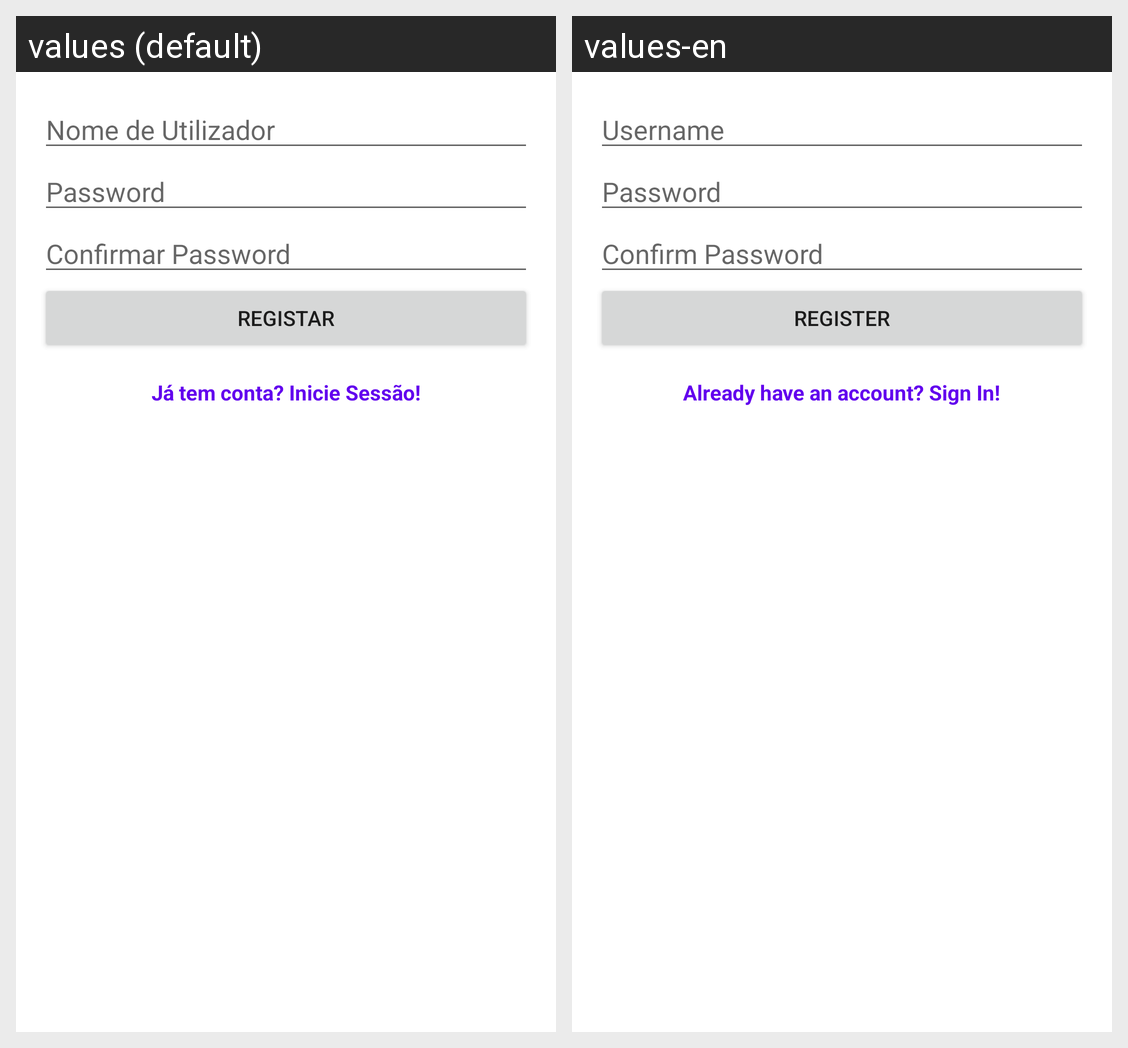

The Android screen above is rendered under two locales of the same app. Produce the string resources it draws, with the default and per-locale values.
Android screen res/layout/fragment_register.xml rendered under 2 locales, left to right: values (default), values-en. Device: Nexus 5 (rendered at 1080×1920; each locale shown at half size, 540×960, under a caption strip naming it); theme Theme.TrailSnapV2.
Strings drawn on this screen, with the default value and each locale's value (text and hints the layout hard-codes, and strings that could not be matched under every locale, appear in the picture but are not listed):

username_hint
  values: Nome de Utilizador
  values-en: Username

password_hint
  values: Password
  values-en: Password  [not translated; the default value is used]

confirm_password_hint
  values: Confirmar Password
  values-en: Confirm Password

register_button
  values: Registar
  values-en: Register

already_have_account
  values: Já tem conta? Inicie Sessão!
  values-en: Already have an account? Sign In!
